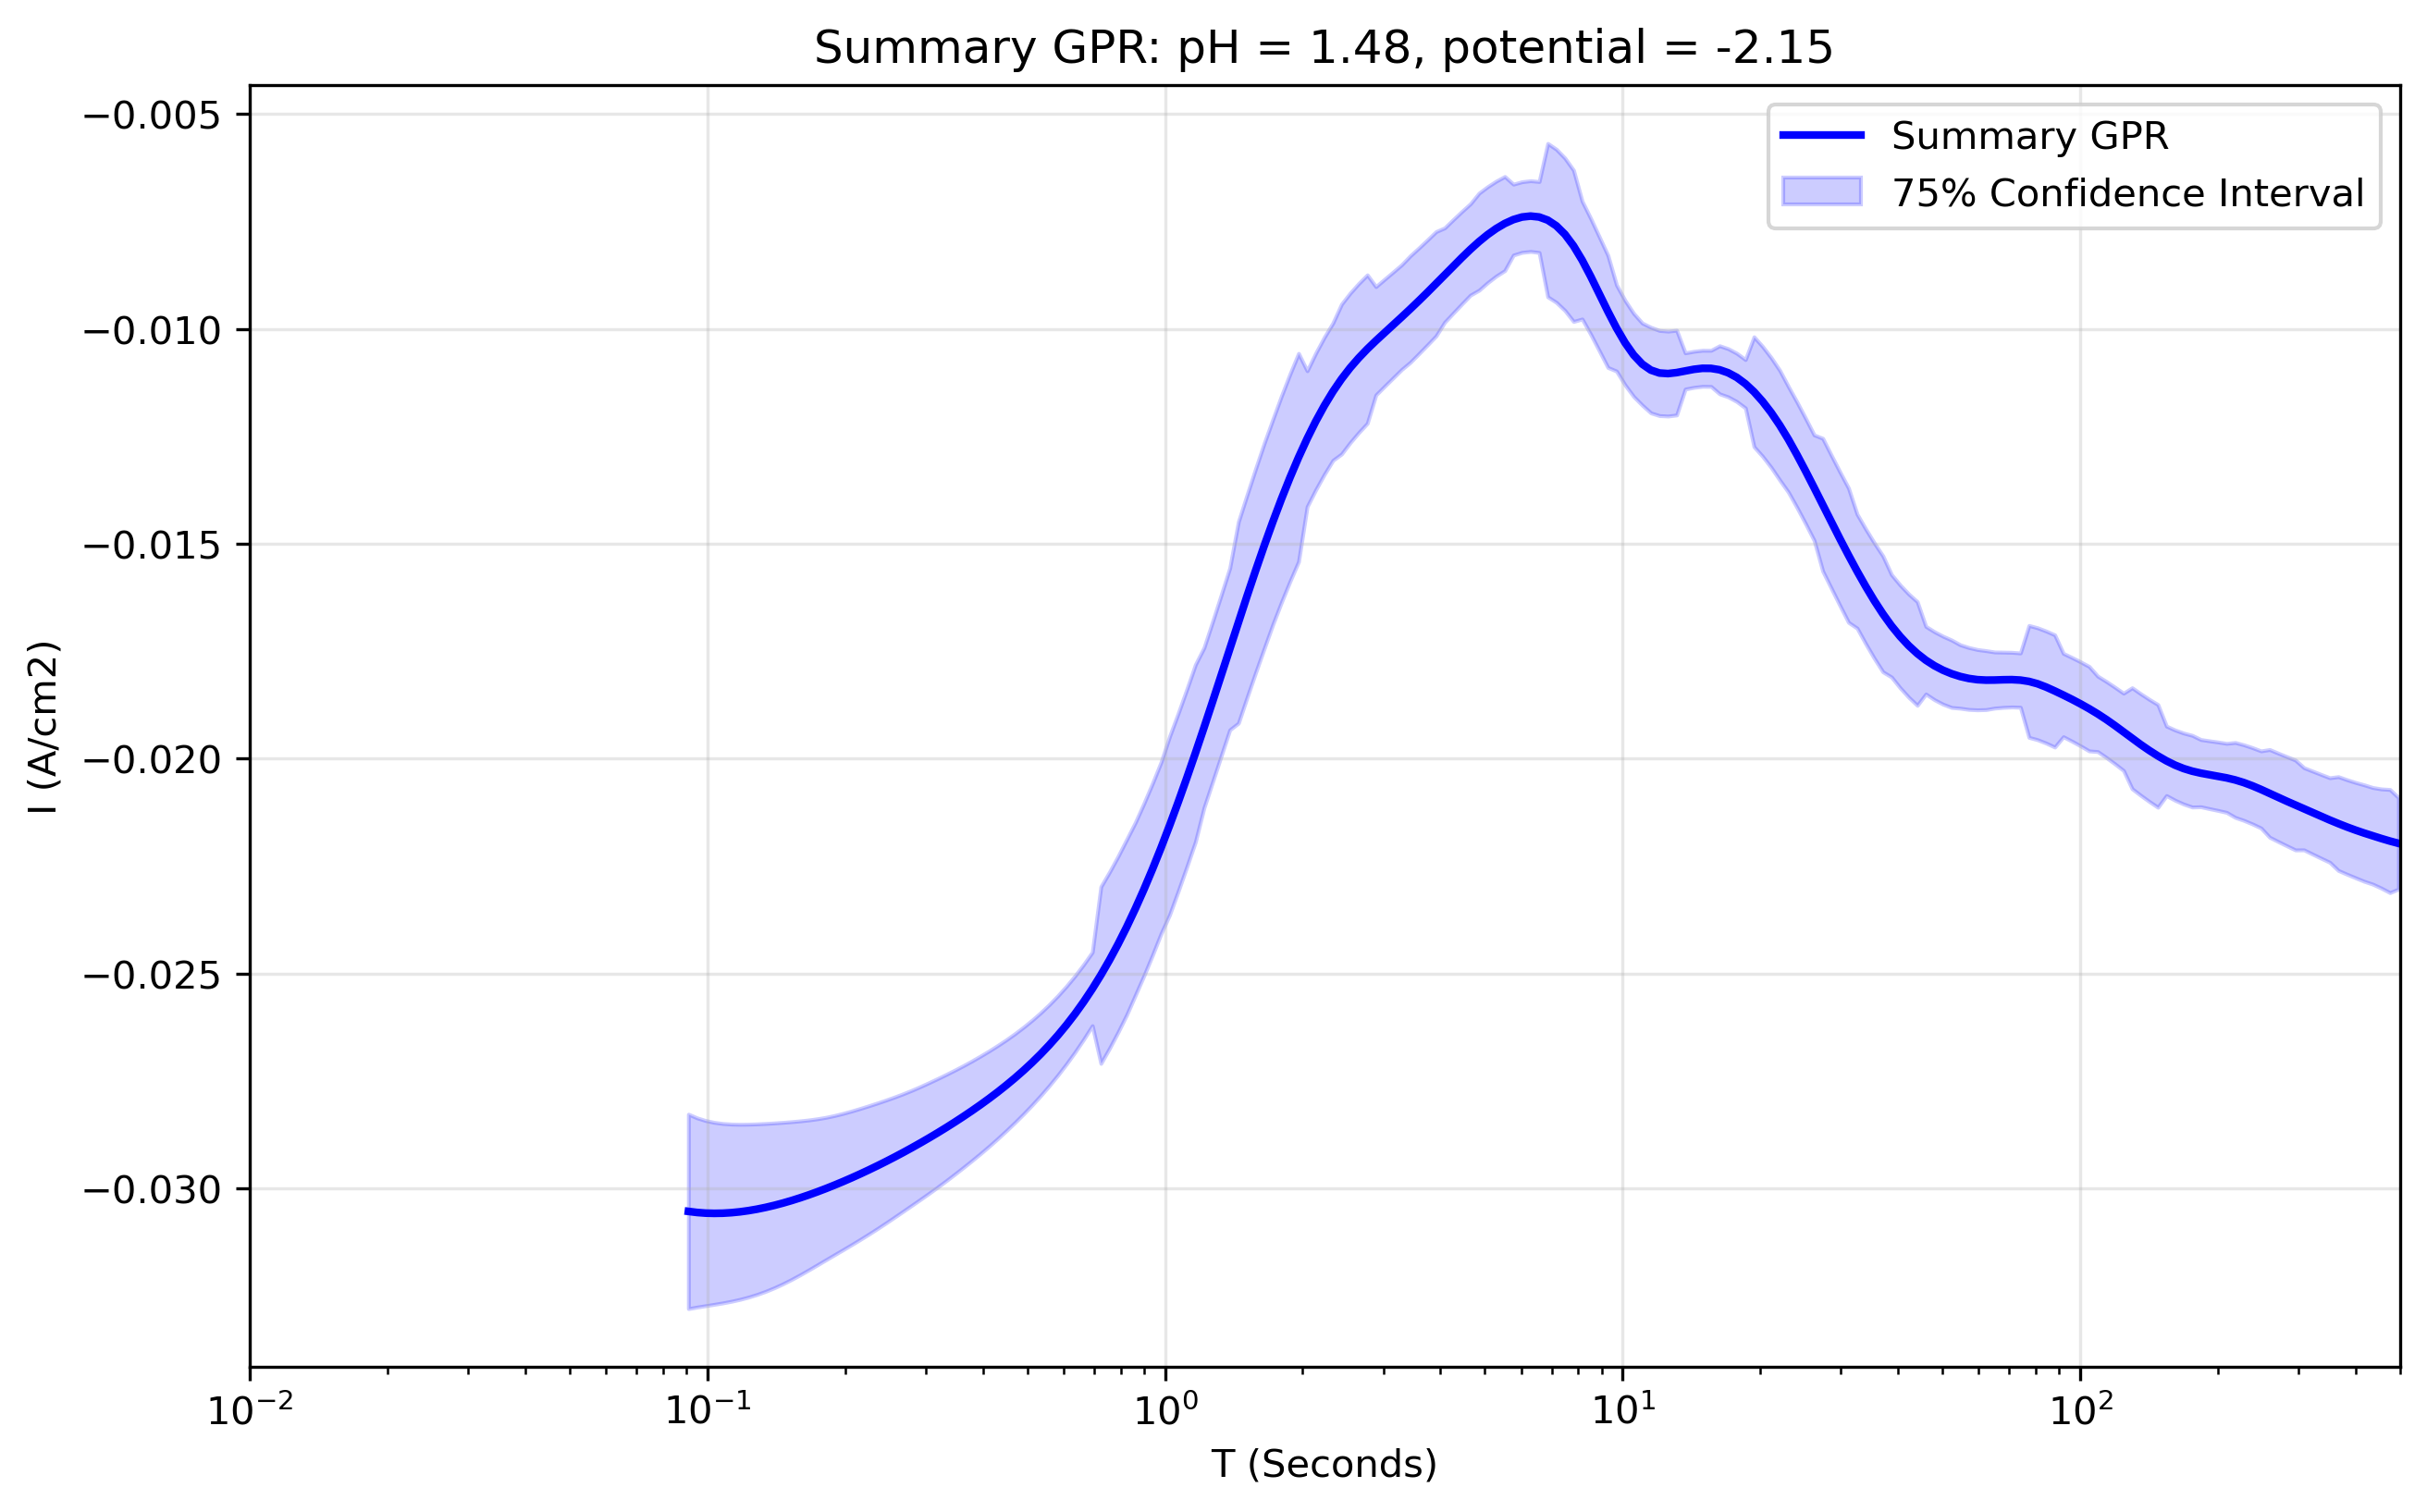

The file beside this chart, header and first rows:
x_transformed, x_real, y_real, y_normalised, Std_real, Upper_CI_real, Lower_CI_real, Std_normalised, Upper_CI_normalised, Lower_CI_normalised, Operator_mean_real, Operator_upper_real, Operator_lower_real, Operator_std_real, Operator_weight_mean, Operator_weight_min, Operator_weight_max, Operator_iterations, Operator_between_variance_norm, Operator_within_variance_norm, Operator_within_variance_real, FGPR_mean_real, FGPR_mean_normalised, FGPR_upper_real
-1.1, 0.07943, -0.03051, 1.428, 0.001358, -0.02895, -0.03207, 0.06358, 0.04262, -0.1036, , , , , , , , , , , , , , 
-1.079, 0.08329, -0.0307, 1.437, 0.001037, -0.02951, -0.0319, 0.04852, 0.02511, -0.08652, , , , , , , , , , , , , , 
-1.059, 0.08734, -0.03086, 1.445, 0.0007701, -0.02998, -0.03175, 0.03605, 0.01061, -0.07233, , , , , , , , , , , , , , 
-1.038, 0.09158, -0.03098, 1.45, 0.0006747, -0.0302, -0.03175, 0.03158, 0.005353, -0.06731, , , , , , , , , , , , , , 
-1.018, 0.09603, -0.03105, 1.454, 0.0007961, -0.03013, -0.03196, 0.03727, 0.01182, -0.07392, , , , , , , , , , , , , , 
-0.997, 0.1007, -0.03108, 1.455, 0.001008, -0.02992, -0.03224, 0.04716, 0.02317, -0.08533, , , , , , , , , , , , , , 
-0.9764, 0.1056, -0.03107, 1.455, 0.001212, -0.02968, -0.03247, 0.05673, 0.03418, -0.09633, , , , , , , , , , , , , , 
-0.9558, 0.1107, -0.03104, 1.453, 0.001376, -0.02945, -0.03262, 0.06443, 0.04308, -0.1052, , , , , , , , , , , , , , 
-0.9352, 0.1161, -0.03098, 1.45, 0.001494, -0.02926, -0.0327, 0.06992, 0.04945, -0.1114, , , , , , , , , , , , , , 
-0.9146, 0.1217, -0.0309, 1.447, 0.001557, -0.02911, -0.0327, 0.0729, 0.05296, -0.1148, , , , , , , , , , , , , , 
-0.894, 0.1277, -0.03081, 1.443, 0.001571, -0.029, -0.03262, 0.07352, 0.05377, -0.1154, , , , , , , , , , , , , , 
-0.8734, 0.1339, -0.03071, 1.438, 0.001532, -0.02895, -0.03247, 0.07171, 0.05178, -0.1132, , , , , , , , , , , , , , 
-0.8528, 0.1404, -0.0306, 1.433, 0.001447, -0.02893, -0.03226, 0.06773, 0.04731, -0.1085, , , , , , , , , , , , , , 
-0.8322, 0.1472, -0.03048, 1.427, 0.001318, -0.02896, -0.03199, 0.06172, 0.04052, -0.1015, , , , , , , , , , , , , , 
-0.8116, 0.1543, -0.03036, 1.422, 0.001158, -0.02903, -0.03169, 0.05419, 0.03197, -0.09269, , , , , , , , , , , , , , 
-0.791, 0.1618, -0.03024, 1.416, 0.0009785, -0.02911, -0.03136, 0.0458, 0.02245, -0.08293, , , , , , , , , , , , , , 
-0.7704, 0.1697, -0.03012, 1.411, 0.0008123, -0.02918, -0.03105, 0.03802, 0.01362, -0.07386, , , , , , , , , , , , , , 
-0.7497, 0.1779, -0.03, 1.406, 0.0007127, -0.02918, -0.03082, 0.03336, 0.008377, -0.06838, , , , , , , , , , , , , , 
-0.7291, 0.1866, -0.02989, 1.4, 0.0007316, -0.02905, -0.03073, 0.03425, 0.009507, -0.06929, , , , , , , , , , , , , , 
-0.7085, 0.1956, -0.02978, 1.395, 0.0008318, -0.02882, -0.03074, 0.03894, 0.01501, -0.07457, , , , , , , , , , , , , , 
-0.6879, 0.2051, -0.02967, 1.39, 0.0009353, -0.0286, -0.03075, 0.04378, 0.02069, -0.08004, , , , , , , , , , , , , , 
-0.6673, 0.2151, -0.02957, 1.386, 0.001004, -0.02842, -0.03073, 0.047, 0.02449, -0.08364, , , , , , , , , , , , , , 
-0.6467, 0.2256, -0.02947, 1.381, 0.001027, -0.02829, -0.03065, 0.04808, 0.02584, -0.08478, , , , , , , , , , , , , , 
-0.6261, 0.2365, -0.02937, 1.376, 0.001006, -0.02821, -0.03053, 0.0471, 0.02481, -0.08356, , , , , , , , , , , , , , 
-0.6055, 0.248, -0.02927, 1.372, 0.0009578, -0.02817, -0.03037, 0.04484, 0.02231, -0.08085, , , , , , , , , , , , , , 
-0.5849, 0.2601, -0.02916, 1.367, 0.000909, -0.02811, -0.03021, 0.04255, 0.01979, -0.07811, , , , , , , , , , , , , , 
-0.5643, 0.2727, -0.02904, 1.361, 0.0008954, -0.02801, -0.03007, 0.04191, 0.01917, -0.07726, , , , , , , , , , , , , , 
-0.5437, 0.2859, -0.02892, 1.355, 0.0009283, -0.02785, -0.02998, 0.04345, 0.02107, -0.0789, , , , , , , , , , , , , , 
-0.5231, 0.2998, -0.02878, 1.349, 0.0009718, -0.02766, -0.0299, 0.04549, 0.02355, -0.08111, , , , , , , , , , , , , , 
-0.5025, 0.3144, -0.02864, 1.342, 0.000993, -0.02749, -0.02978, 0.04648, 0.02483, -0.08211, , , , , , , , , , , , , , 
-0.4819, 0.3297, -0.02849, 1.335, 0.0009831, -0.02736, -0.02962, 0.04602, 0.02445, -0.08142, , , , , , , , , , , , , , 
-0.4613, 0.3457, -0.02833, 1.328, 0.0009558, -0.02723, -0.02943, 0.04474, 0.02313, -0.0798, , , , , , , , , , , , , , 
-0.4407, 0.3625, -0.02817, 1.321, 0.0009446, -0.02709, -0.02926, 0.04422, 0.02269, -0.07904, , , , , , , , , , , , , , 
-0.4201, 0.3801, -0.02801, 1.313, 0.0009721, -0.02689, -0.02913, 0.0455, 0.02433, -0.08036, , , , , , , , , , , , , , 
-0.3995, 0.3986, -0.02785, 1.305, 0.00101, -0.02668, -0.02901, 0.04728, 0.02655, -0.08224, , , , , , , , , , , , , , 
-0.3789, 0.4179, -0.02768, 1.298, 0.001032, -0.02649, -0.02887, 0.04832, 0.0279, -0.08326, , , , , , , , , , , , , , 
-0.3583, 0.4382, -0.02751, 1.29, 0.001043, -0.02631, -0.02871, 0.0488, 0.02863, -0.08365, , , , , , , , , , , , , , 
-0.3377, 0.4595, -0.02734, 1.282, 0.001067, -0.02611, -0.02857, 0.04993, 0.0301, -0.08477, , , , , , , , , , , , , , 
-0.3171, 0.4819, -0.02716, 1.274, 0.001111, -0.02589, -0.02844, 0.05198, 0.03263, -0.08696, , , , , , , , , , , , , , 
-0.2965, 0.5053, -0.02699, 1.265, 0.001148, -0.02567, -0.02831, 0.05373, 0.03482, -0.0888, , , , , , , , , , , , , , 
-0.2759, 0.5298, -0.0268, 1.257, 0.001171, -0.02546, -0.02815, 0.05482, 0.03626, -0.08986, , , , , , , , , , , , , , 
-0.2553, 0.5556, -0.02661, 1.248, 0.001194, -0.02524, -0.02798, 0.05591, 0.0377, -0.09092, , , , , , , , , , , , , , 
-0.2347, 0.5825, -0.02641, 1.238, 0.001218, -0.02501, -0.02781, 0.05702, 0.03918, -0.092, , , , , , , , , , , , , , 
-0.2141, 0.6108, -0.02619, 1.228, 0.001232, -0.02477, -0.02761, 0.05766, 0.04014, -0.09252, , , , , , , , , , , , , , 
-0.1935, 0.6405, -0.02596, 1.217, 0.001248, -0.02452, -0.02739, 0.05839, 0.04122, -0.09313, , , , , , , , , , , , , , 
-0.1729, 0.6716, -0.0257, 1.205, 0.001273, -0.02424, -0.02717, 0.05958, 0.04283, -0.09424, , , , , , , , , , , , , , 
-0.1523, 0.7043, -0.02542, 1.192, 0.001278, -0.02395, -0.02689, 0.0598, 0.04337, -0.09422, , , , , , , , , , , , , , 
-0.1317, 0.7385, -0.02511, 1.178, 0.001246, -0.02368, -0.02654, 0.05833, 0.04199, -0.09221, , , , , , , , , , , , , , 
-0.1111, 0.7744, -0.02476, 1.161, 0.00118, -0.0234, -0.02612, 0.05525, 0.0388, -0.08831, , , , , , , , , , , , , , 
-0.09045, 0.812, -0.02436, 1.142, 0.001107, -0.02308, -0.02563, 0.05184, 0.03527, -0.08399, , , , , , , , , , , , , , 
-0.06985, 0.8514, -0.0239, 1.121, 0.001077, -0.02266, -0.02514, 0.05043, 0.03411, -0.08191, , , , , , , , , , , , , , 
-0.04925, 0.8928, -0.0234, 1.097, 0.00112, -0.02211, -0.02469, 0.05243, 0.03692, -0.08372, , , , , , , , , , , , , , 
-0.02864, 0.9362, -0.02288, 1.073, 0.001282, -0.0214, -0.02435, 0.05999, 0.04614, -0.09189, , , , , , , , , , , , , , 
-0.00804, 0.9817, -0.02233, 1.048, 0.001359, -0.02077, -0.02389, 0.06361, 0.05084, -0.0955, , , , , , , , , , , , , , 
0.01256, 1.029, -0.02176, 1.02, 0.0009935, -0.02061, -0.0229, 0.04651, 0.03174, -0.07526, , , , , , , , , , , , , , 
0.03317, 1.079, -0.02117, 0.9919, 0.0006074, -0.02047, -0.02187, 0.02843, 0.01154, -0.05388, , , , , , , , , , , , , , 
0.05377, 1.132, -0.02059, 0.965, 0.0007678, -0.0197, -0.02147, 0.03594, 0.02076, -0.06193, , , , , , , , , , , , , , 
0.07437, 1.187, -0.01997, 0.937, 0.001229, -0.01856, -0.02138, 0.05751, 0.04619, -0.08613, , , , , , , , , , , , , , 
0.09497, 1.244, -0.01927, 0.9046, 0.001369, -0.0177, -0.02085, 0.06406, 0.05442, -0.09297, , , , , , , , , , , , , , 
0.1156, 1.305, -0.01852, 0.8692, 0.001397, -0.01691, -0.02013, 0.06541, 0.05673, -0.09376, , , , , , , , , , , , , , 
... 140 more rows
